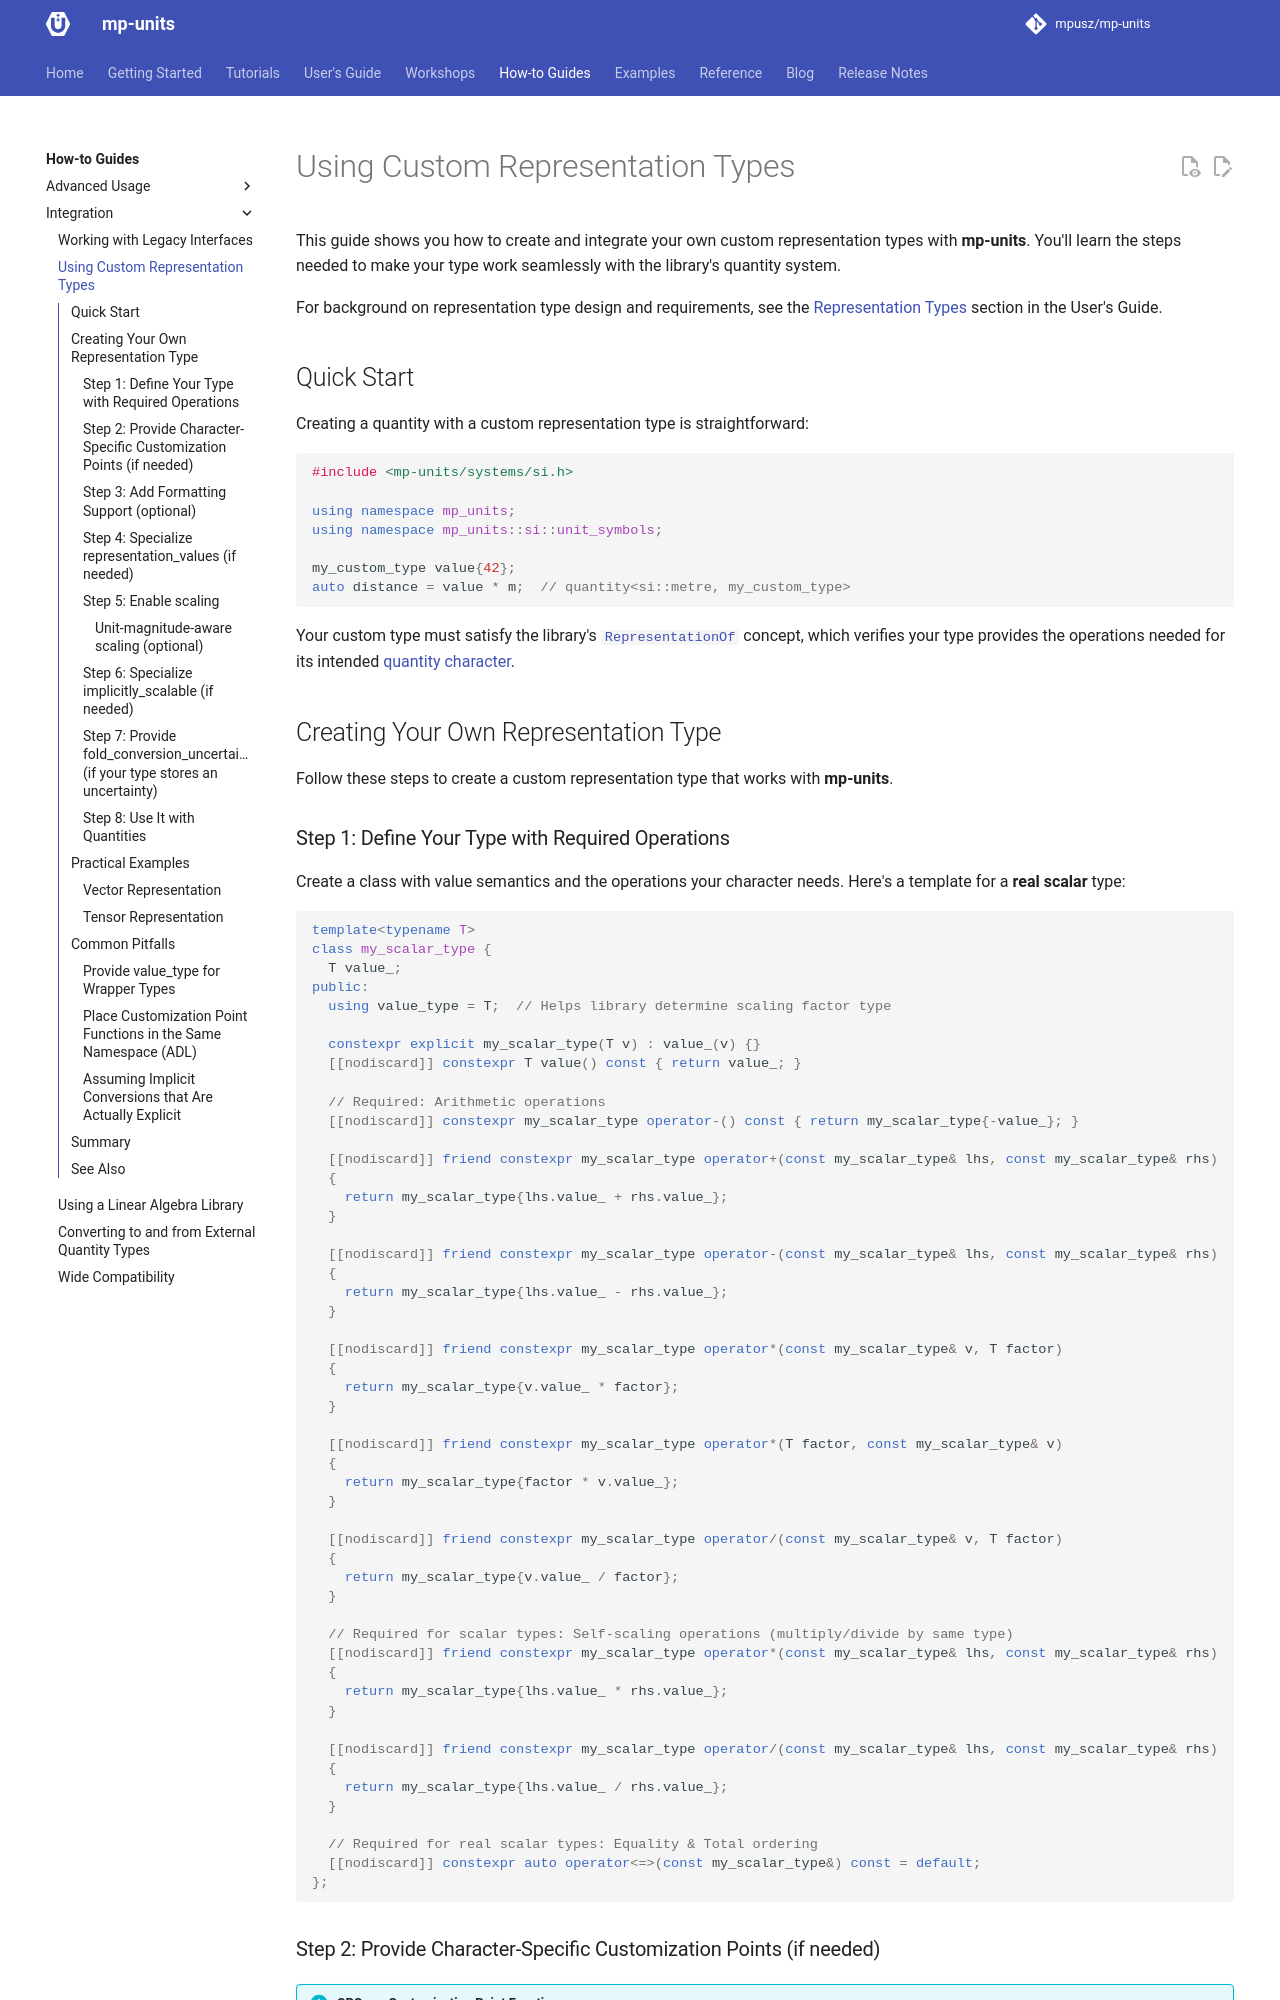

repository: RalphSteinhagen/units · page: HEAD/how_to_guides/integration/using_custom_representation_types/index.html · generator: mkdocs

# Using Custom Representation Types

This guide shows you how to create and integrate your own custom representation types
with **mp-units**. You'll learn the steps needed to make your type work seamlessly with
the library's quantity system.

For background on representation type design and requirements, see the
[Representation Types](../../users_guide/framework_basics/representation_types.md)
section in the User's Guide.

## Quick Start

Creating a quantity with a custom representation type is straightforward:

```cpp
#include <mp-units/systems/si.h>

using namespace mp_units;
using namespace mp_units::si::unit_symbols;

my_custom_type value{42};
auto distance = value * m;  // quantity<si::metre, my_custom_type>
```

Your custom type must satisfy the library's
[`RepresentationOf`](../../users_guide/framework_basics/concepts.md#RepresentationOf) concept,
which verifies your type provides the operations needed for its intended
[quantity character](../../users_guide/framework_basics/character_of_a_quantity.md).

## Creating Your Own Representation Type

Follow these steps to create a custom representation type that works with **mp-units**.

### Step 1: Define Your Type with Required Operations

Create a class with value semantics and the operations your character needs. Here's a template
for a **real scalar** type:

```cpp
template<typename T>
class my_scalar_type {
  T value_;
public:
  using value_type = T;  // Helps library determine scaling factor type

  constexpr explicit my_scalar_type(T v) : value_(v) {}
  [[nodiscard]] constexpr T value() const { return value_; }

  // Required: Arithmetic operations
  [[nodiscard]] constexpr my_scalar_type operator-() const { return my_scalar_type{-value_}; }

  [[nodiscard]] friend constexpr my_scalar_type operator+(const my_scalar_type& lhs, const my_scalar_type& rhs)
  {
    return my_scalar_type{lhs.value_ + rhs.value_};
  }

  [[nodiscard]] friend constexpr my_scalar_type operator-(const my_scalar_type& lhs, const my_scalar_type& rhs)
  {
    return my_scalar_type{lhs.value_ - rhs.value_};
  }

  [[nodiscard]] friend constexpr my_scalar_type operator*(const my_scalar_type& v, T factor)
  {
    return my_scalar_type{v.value_ * factor};
  }

  [[nodiscard]] friend constexpr my_scalar_type operator*(T factor, const my_scalar_type& v)
  {
    return my_scalar_type{factor * v.value_};
  }

  [[nodiscard]] friend constexpr my_scalar_type operator/(const my_scalar_type& v, T factor)
  {
    return my_scalar_type{v.value_ / factor};
  }

  // Required for scalar types: Self-scaling operations (multiply/divide by same type)
  [[nodiscard]] friend constexpr my_scalar_type operator*(const my_scalar_type& lhs, const my_scalar_type& rhs)
  {
    return my_scalar_type{lhs.value_ * rhs.value_};
  }

  [[nodiscard]] friend constexpr my_scalar_type operator/(const my_scalar_type& lhs, const my_scalar_type& rhs)
  {
    return my_scalar_type{lhs.value_ / rhs.value_};
  }

  // Required for real scalar types: Equality & Total ordering
  [[nodiscard]] constexpr auto operator<=>(const my_scalar_type&) const = default;
};
```
